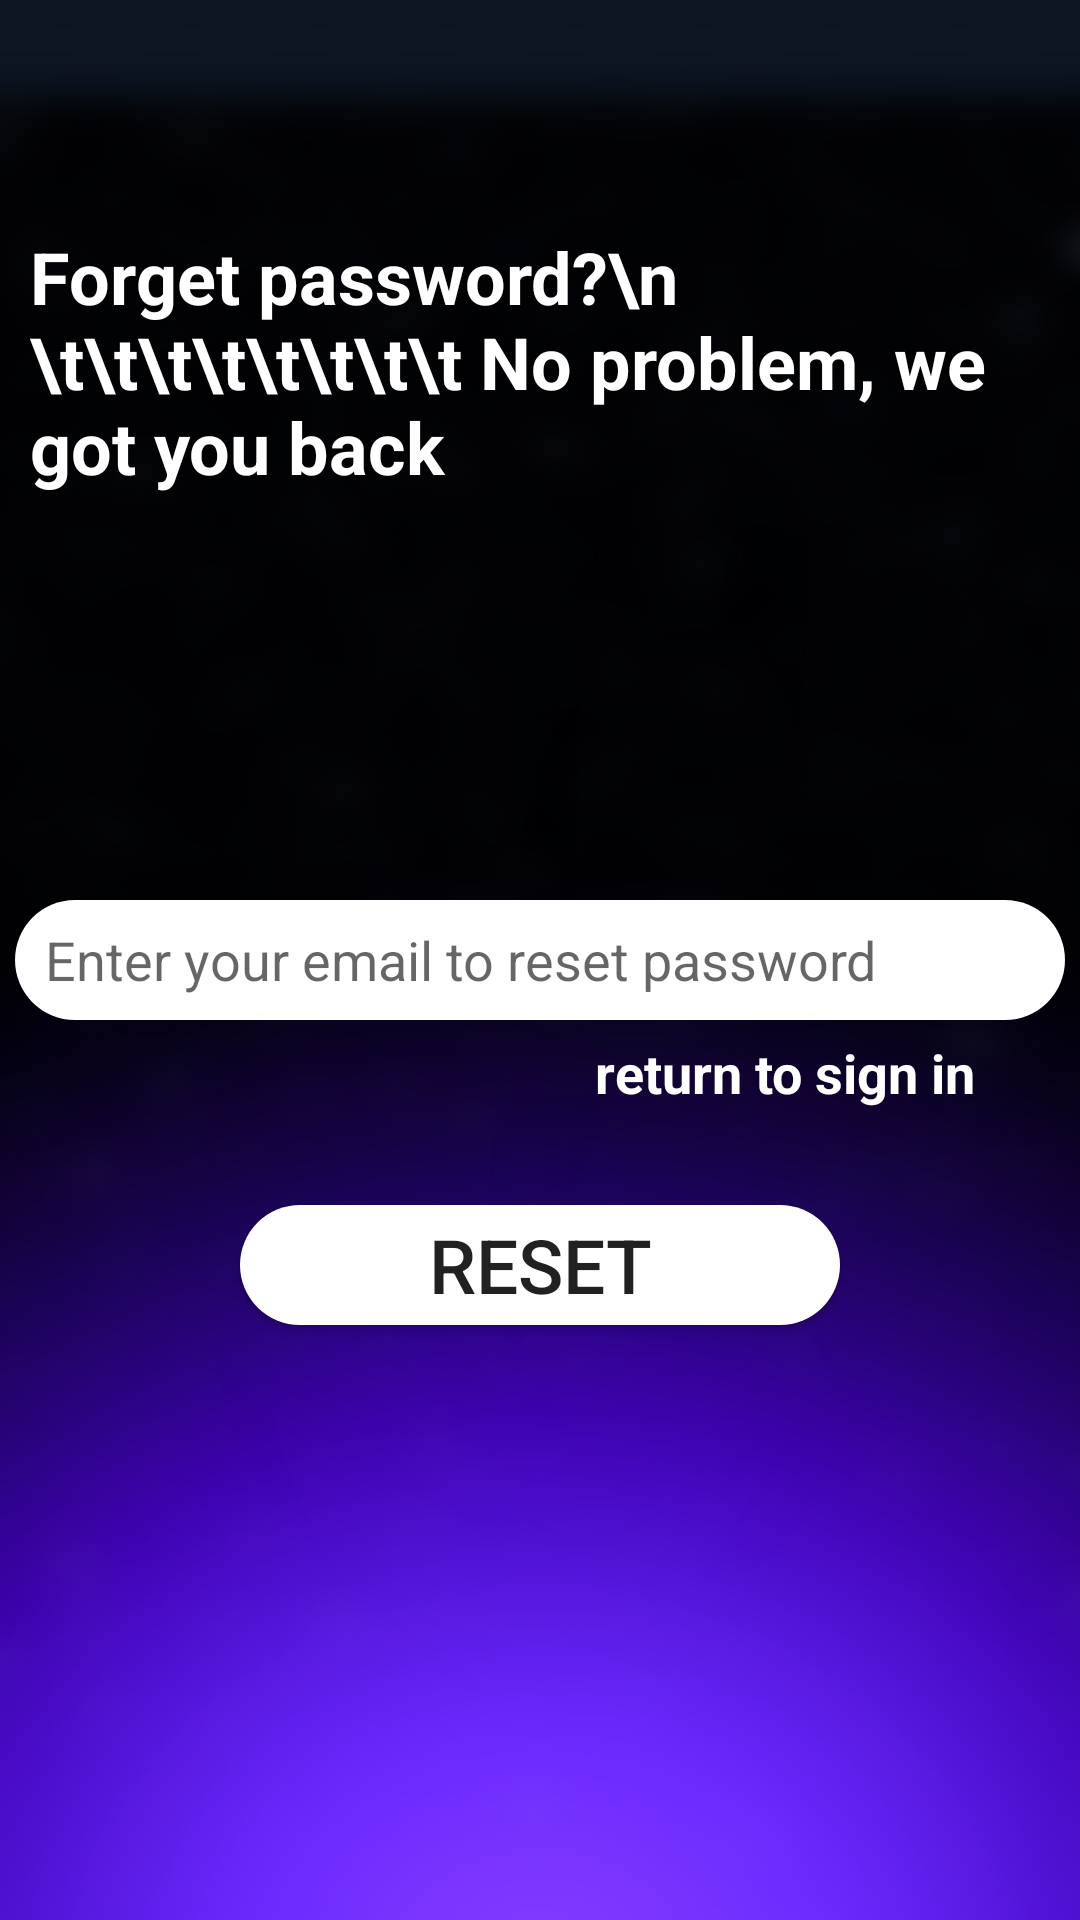

Here is an Android app screen rendered from its layout file. Give the layout XML and the strings, colors and styles it references.
<!-- AndroidManifest.xml: application theme Theme.Ecommercedemo -->
<!-- res/layout/fragment_forget_password.xml -->
<?xml version="1.0" encoding="utf-8"?>
<androidx.constraintlayout.widget.ConstraintLayout xmlns:android="http://schemas.android.com/apk/res/android"
    xmlns:app="http://schemas.android.com/apk/res-auto"
    xmlns:tools="http://schemas.android.com/tools"
    android:layout_width="match_parent"
    android:layout_height="match_parent"
    tools:context=".fragments.ForgetPasswordFragment"
    android:background="@drawable/login_background5">

    <TextView
        android:paddingLeft="10dp"
        android:layout_width="match_parent"
        android:layout_height="wrap_content"
        android:layout_marginTop="76dp"
        android:text="Forget password?\n \t\t\t\t\t\t\t\t No problem, we got you back"
        android:textColor="@color/white"
        android:textSize="24sp"
        android:textStyle="bold"
        app:layout_constraintEnd_toEndOf="parent"
        app:layout_constraintHorizontal_bias="0.0"
        app:layout_constraintStart_toStartOf="parent"
        app:layout_constraintTop_toTopOf="parent" />

    <EditText
        android:id="@+id/forget_pass_email_txt"
        android:layout_width="350dp"
        android:layout_height="40dp"
        android:background="@drawable/rounded_corners"
        android:backgroundTint="@color/white"
        android:hint="Enter your email to reset password"
        android:paddingLeft="10dp"
        app:layout_constraintBottom_toBottomOf="parent"
        app:layout_constraintEnd_toEndOf="parent"
        app:layout_constraintStart_toStartOf="parent"
        app:layout_constraintTop_toTopOf="parent" />

    <TextView
        android:id="@+id/return_to_signIn"
        android:layout_width="wrap_content"
        android:layout_height="wrap_content"
        android:text="@string/return_to_sign_in"
        android:textColor="@color/white"
        android:textSize="18sp"
        android:textStyle="bold"
        app:layout_constraintBottom_toTopOf="@+id/reset_btn"
        app:layout_constraintEnd_toEndOf="parent"
        app:layout_constraintHorizontal_bias="0.85"
        app:layout_constraintStart_toStartOf="parent"
        app:layout_constraintTop_toBottomOf="@+id/forget_pass_email_txt"
        app:layout_constraintVertical_bias="0.145" />

    <androidx.appcompat.widget.AppCompatButton
        android:id="@+id/reset_btn"
        android:layout_width="200dp"
        android:layout_height="40dp"
        app:layout_constraintBottom_toBottomOf="parent"
        app:layout_constraintEnd_toEndOf="parent"
        app:layout_constraintHorizontal_bias="0.5"
        app:layout_constraintStart_toStartOf="parent"
        app:layout_constraintTop_toBottomOf="@+id/forget_pass_email_txt"
        app:layout_constraintVertical_bias="0.237"
        android:background="@drawable/rounded_corners"
        android:backgroundTint="@color/white"
        android:text="Reset"
        android:textSize="25sp"/>


</androidx.constraintlayout.widget.ConstraintLayout>
<!-- resources referenced by this layout -->
<resources>
  <color name="white">#FFFFFFFF</color>
  <!-- drawable login_background5: jpg bitmap (drawable, 148480 bytes) -->
  <!-- drawable rounded_corners (drawable) -->
  <?xml version="1.0" encoding="utf-8"?>
  <shape xmlns:android="http://schemas.android.com/apk/res/android">
      <corners android:radius="24dp" />
      <solid android:color="#000000"/>
  
  </shape>
  <string name="return_to_sign_in">return to sign in</string>
  <style name="Theme.Ecommercedemo" parent="Theme.MaterialComponents.DayNight.DarkActionBar">
          
          <item name="colorPrimary">@color/purple_500</item>
          <item name="colorPrimaryVariant">@color/purple_700</item>
          <item name="colorOnPrimary">@color/white</item>
          
          <item name="colorSecondary">@color/teal_200</item>
          <item name="colorSecondaryVariant">@color/teal_700</item>
          <item name="colorOnSecondary">@color/black</item>
          
          <item name="android:statusBarColor" tools:targetApi="l">?attr/colorPrimaryVariant</item>
          
      </style>
  <color name="purple_500">#FF6200EE</color>
  <color name="purple_700">#FF3700B3</color>
  <color name="teal_200">#FF03DAC5</color>
  <color name="teal_700">#FF018786</color>
  <color name="black">#FF000000</color>
</resources>
